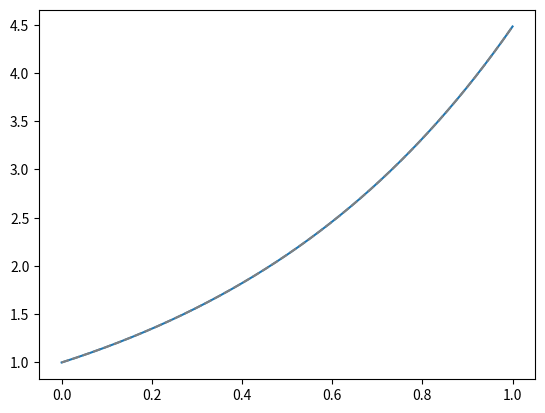

This figure's Python source: (Note: this script raises an exception after producing the figure.)
import numpy as np
import numpy.linalg as la
import matplotlib.pyplot as pt

if 1:
    def f(x):
        return np.exp(1.5*x)
elif 0:
    def f(x):
        return np.sin(20*x)
else:
    def f(x):
        return (x>=0.5).astype(np.int).astype(np.float)
    

x_01 = np.linspace(0, 1, 1000)
pt.plot(x_01, f(x_01))

degree = 1
h = 1

nodes = 0.5 + np.linspace(-h/2, h/2, degree+1)
nodes

V = np.array([
    nodes**i
    for i in range(degree+1)
]).T

V



x_0h = 0.5+np.linspace(-h/2, h/2, 1000)



pt.plot(x_01, f(x_01), "--", color="gray", label="$f$")
pt.plot(x_0h, interp_0h, color="red", label="Interpolant")
pt.plot(nodes, f(nodes), "or")
pt.legend(loc="best")

error = interp_0h - f(x_0h)
pt.plot(x_0h, error)
print("Max error: %g" % np.max(np.abs(error)))

